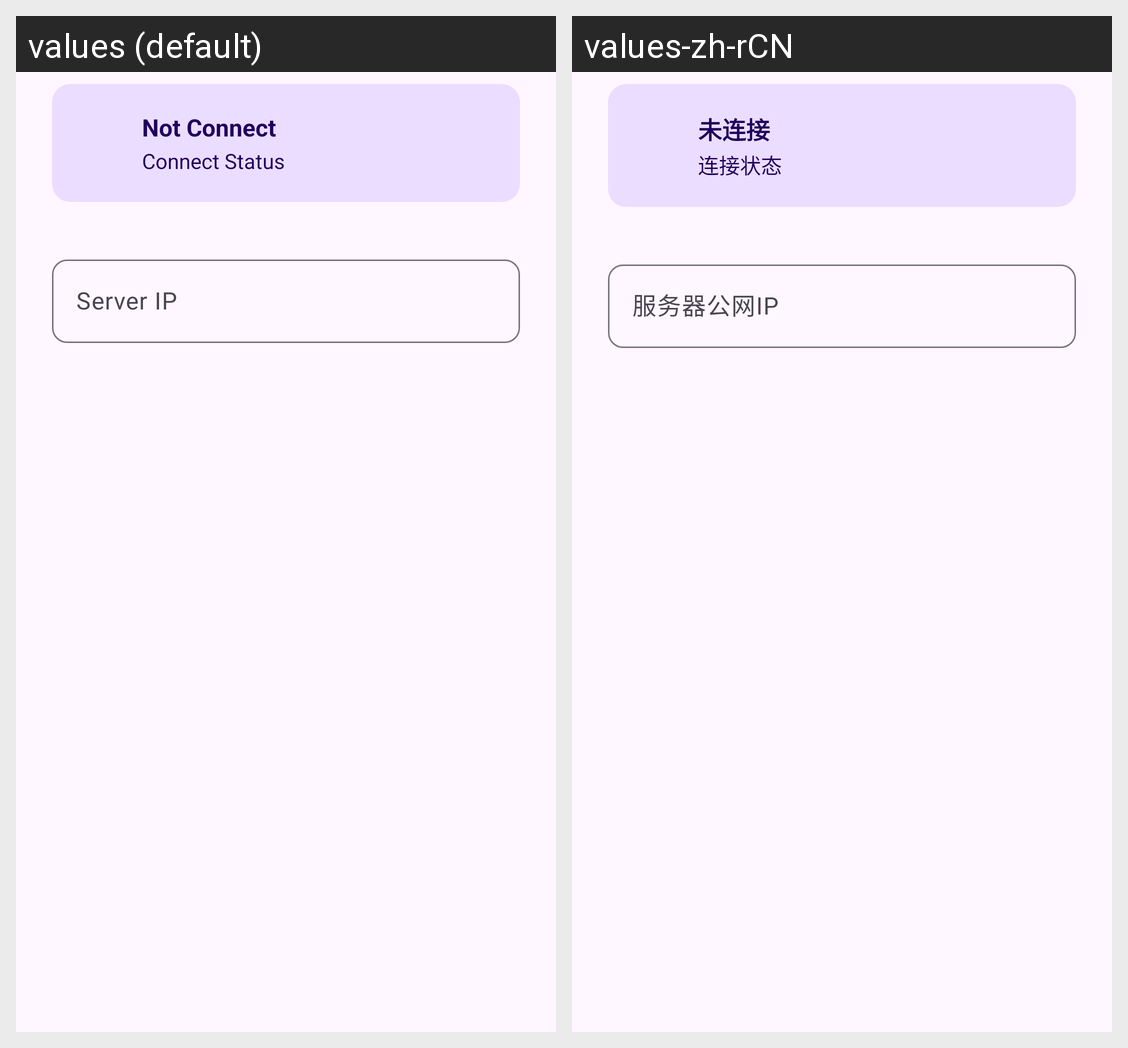

Translations of the strings shown on this Android screen, per locale in the grid:
Android screen res/layout/main_content.xml rendered under 2 locales, left to right: values (default), values-zh-rCN. Device: Nexus 5 (rendered at 1080×1920; each locale shown at half size, 540×960, under a caption strip naming it); theme Theme.ClipboardShared.
Strings drawn on this screen, with the default value and each locale's value (text and hints the layout hard-codes, and strings that could not be matched under every locale, appear in the picture but are not listed):

not_connect
  values: Not Connect
  values-zh-rCN: 未连接

connect_desc
  values: Connect Status
  values-zh-rCN: 连接状态

server_ip
  values: Server IP
  values-zh-rCN: 服务器公网IP
